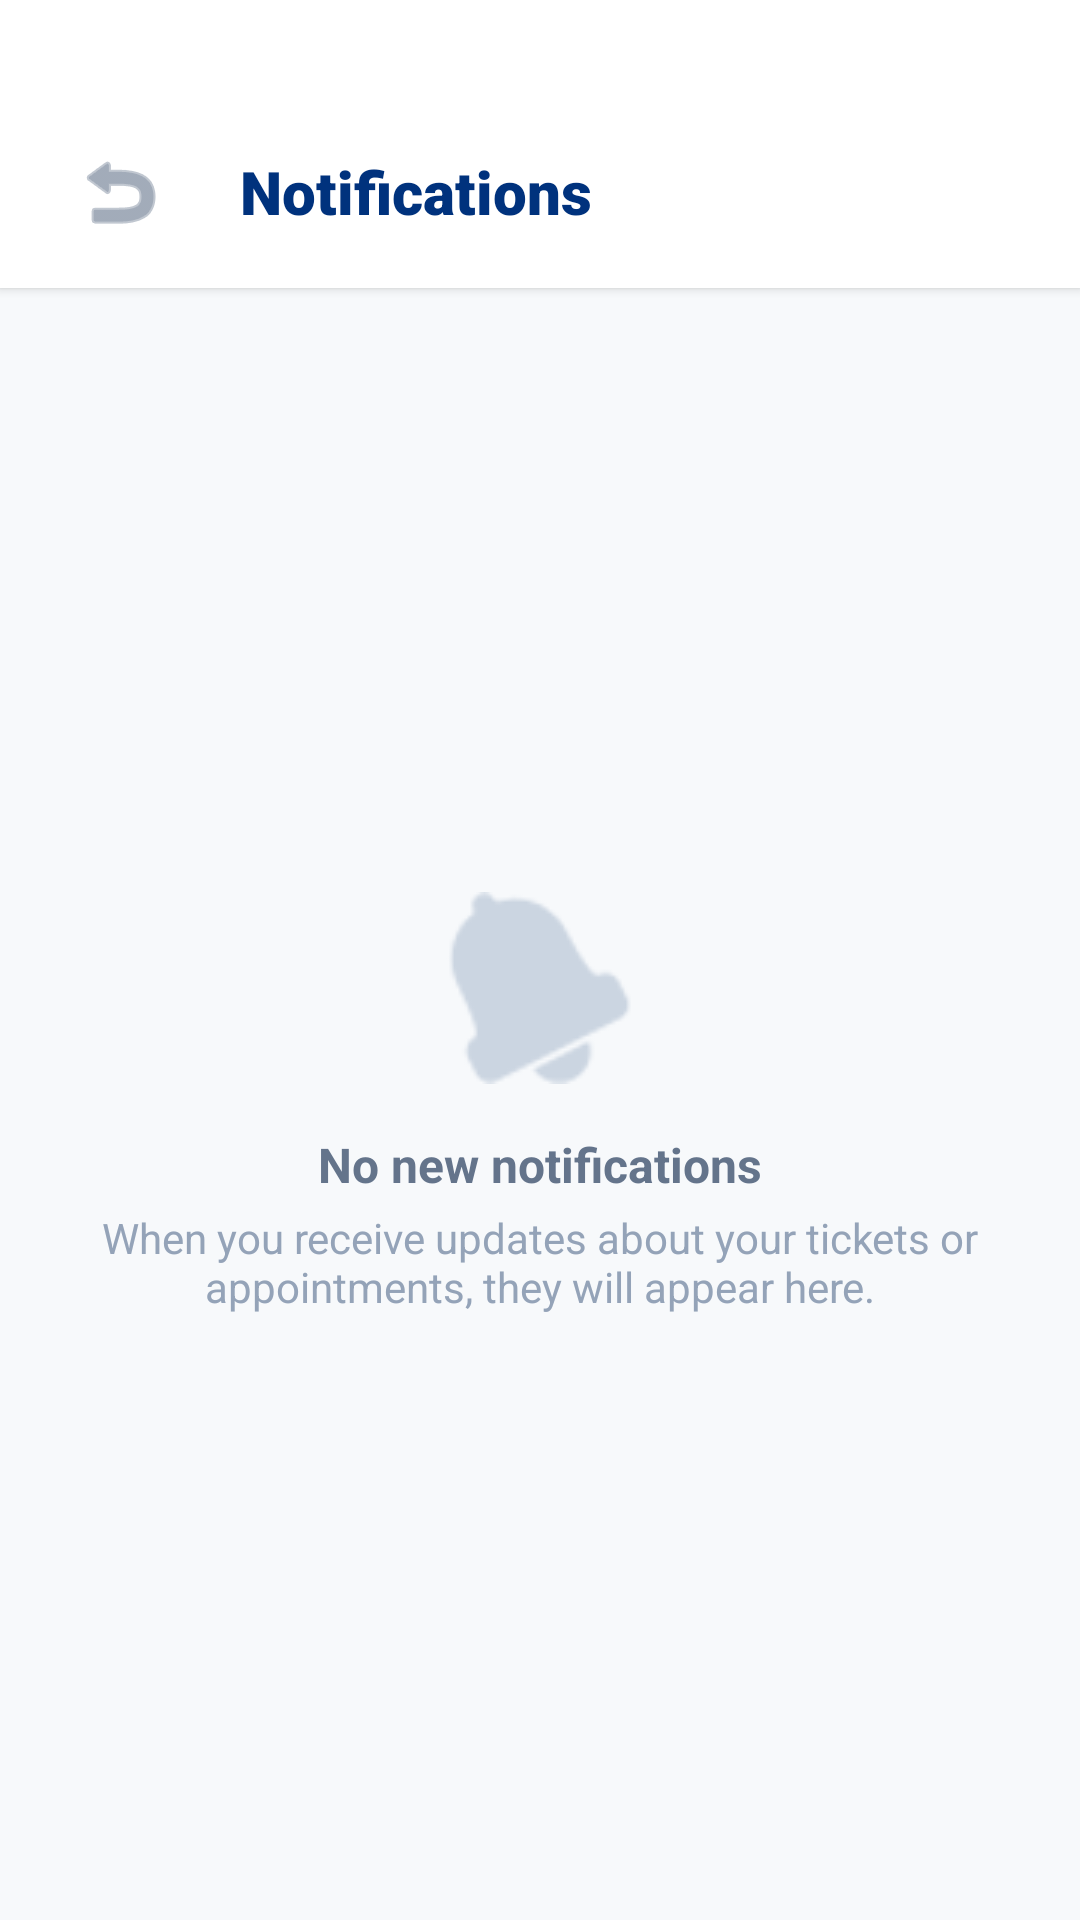

Write the Android layout XML for this screen, with the resource values it uses.
<!-- AndroidManifest.xml: application theme Theme.MobileappPawnshop -->
<!-- res/layout/activity_notifications.xml -->
<?xml version="1.0" encoding="utf-8"?>
<androidx.coordinatorlayout.widget.CoordinatorLayout xmlns:android="http://schemas.android.com/apk/res/android"
    xmlns:app="http://schemas.android.com/apk/res-auto"
    android:layout_width="match_parent"
    android:layout_height="match_parent"
    android:background="#f7f9fb">

    <com.google.android.material.appbar.AppBarLayout
        android:layout_width="match_parent"
        android:layout_height="wrap_content"
        android:background="@android:color/white"
        android:fitsSystemWindows="true"
        android:paddingTop="32dp"
        app:elevation="2dp">

        <RelativeLayout
            android:layout_width="match_parent"
            android:layout_height="64dp"
            android:paddingHorizontal="16dp">

            <ImageButton
                android:id="@+id/btnBack"
                android:layout_width="48dp"
                android:layout_height="48dp"
                android:layout_centerVertical="true"
                android:background="?attr/selectableItemBackgroundBorderless"
                android:clickable="true"
                android:focusable="true"
                android:padding="8dp"
                android:scaleType="fitCenter"
                android:src="@android:drawable/ic_menu_revert"
                app:tint="#64748b" />

            <TextView
                android:layout_width="wrap_content"
                android:layout_height="wrap_content"
                android:layout_centerVertical="true"
                android:layout_marginStart="16dp"
                android:layout_toEndOf="@id/btnBack"
                android:fontFamily="sans-serif-black"
                android:text="Notifications"
                android:textColor="#00327d"
                android:textSize="20sp" />

        </RelativeLayout>
    </com.google.android.material.appbar.AppBarLayout>

    <FrameLayout
        android:layout_width="match_parent"
        android:layout_height="match_parent"
        app:layout_behavior="@string/appbar_scrolling_view_behavior">

        <androidx.recyclerview.widget.RecyclerView
            android:id="@+id/rvNotifications"
            android:layout_width="match_parent"
            android:layout_height="match_parent"
            android:clipToPadding="false"
            android:padding="16dp"
            android:visibility="gone" />

        <LinearLayout
            android:id="@+id/layoutEmptyNotifications"
            android:layout_width="match_parent"
            android:layout_height="match_parent"
            android:gravity="center"
            android:orientation="vertical"
            android:padding="32dp">

            <ImageView
                android:layout_width="64dp"
                android:layout_height="64dp"
                android:src="@android:drawable/ic_popup_reminder"
                app:tint="#cbd5e1" />

            <TextView
                android:layout_width="wrap_content"
                android:layout_height="wrap_content"
                android:layout_marginTop="16dp"
                android:text="No new notifications"
                android:textColor="#64748b"
                android:textSize="16sp"
                android:textStyle="bold" />

            <TextView
                android:layout_width="wrap_content"
                android:layout_height="wrap_content"
                android:layout_marginTop="4dp"
                android:gravity="center"
                android:text="When you receive updates about your tickets or appointments, they will appear here."
                android:textColor="#94a3b8"
                android:textSize="14sp" />
        </LinearLayout>
    </FrameLayout>

</androidx.coordinatorlayout.widget.CoordinatorLayout>
<!-- resources referenced by this layout -->
<resources>
  <style name="Theme.MobileappPawnshop" parent="Theme.MaterialComponents.Light.NoActionBar">
          
          <item name="colorPrimary">@color/primary</item>
          <item name="colorPrimaryVariant">@color/primary_dark</item>
          <item name="colorOnPrimary">@color/white</item>
          
          <item name="colorSecondary">#03DAC6</item>
          <item name="colorSecondaryVariant">#018786</item>
          <item name="colorOnSecondary">@color/black</item>
          
          <item name="android:statusBarColor">?attr/colorPrimaryVariant</item>
          
      </style>
  <color name="primary">#1d4ed8</color>
  <color name="primary_dark">#1e3a8a</color>
  <color name="white">#FFFFFFFF</color>
  <color name="black">#FF000000</color>
</resources>
